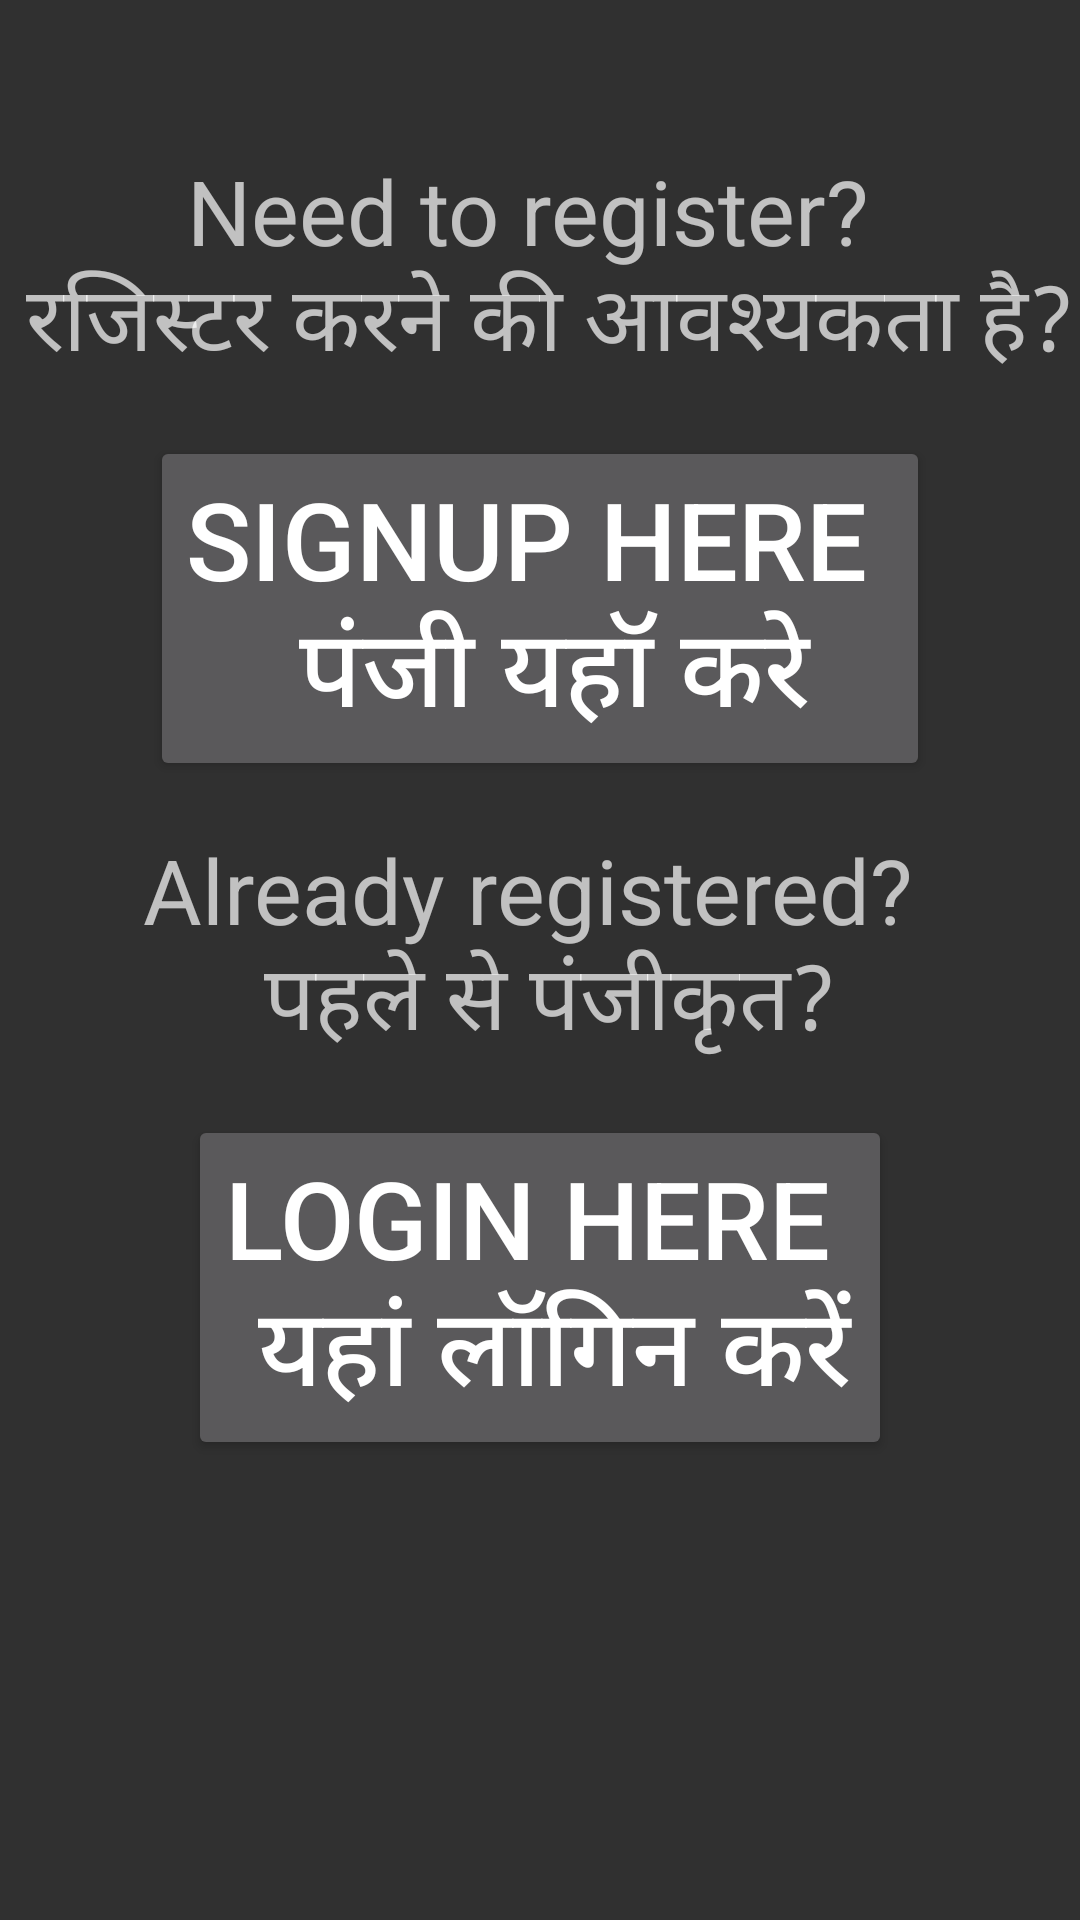

Reconstruct the res/layout file that produces this screen, plus the resources it refers to.
<!-- AndroidManifest.xml: application theme AppTheme -->
<!-- res/layout/activity_decision_page.xml -->
<?xml version="1.0" encoding="utf-8"?>
<RelativeLayout xmlns:android="http://schemas.android.com/apk/res/android"
    xmlns:app="http://schemas.android.com/apk/res-auto"
    xmlns:tools="http://schemas.android.com/tools"
    android:layout_width="match_parent"
    android:layout_height="match_parent"
    tools:context=".DecisionPage">

    <TextView
        android:id="@+id/textView"
        android:layout_width="wrap_content"
        android:layout_height="wrap_content"
        android:layout_marginTop="50dp"
        android:gravity="center"
        android:text="@string/need_to_register_n"
        android:textColor="@color/common_google_signin_btn_text_light_pressed"
        android:textSize="30sp"
        android:layout_centerHorizontal="true"/>

    <Button
        android:id="@+id/signup"
        android:layout_width="wrap_content"
        android:layout_height="wrap_content"
        android:layout_marginTop="16dp"
        android:gravity="center"
        android:onClick="signUp"
        android:text="@string/signup_here_n"
        android:textSize="36sp"
        android:layout_centerHorizontal="true"
        android:layout_below="@id/textView"/>

    <TextView
        android:id="@+id/textView2"
        android:layout_width="wrap_content"
        android:layout_height="wrap_content"
        android:layout_marginTop="16dp"
        android:gravity="center"
        android:text="@string/already_registered_n"
        android:textColor="@color/common_google_signin_btn_text_light_pressed"
        android:textSize="30sp"
        android:layout_centerHorizontal="true"
        android:layout_below="@id/signup"/>

    <Button
        android:id="@+id/login"
        android:layout_width="wrap_content"
        android:layout_height="wrap_content"
        android:layout_marginTop="16dp"
        android:gravity="center"
        android:onClick="login"
        android:text="@string/login_here_n"
        android:textSize="36sp"
        android:layout_centerHorizontal="true"
        android:layout_below="@id/textView2"/>

</RelativeLayout>
<!-- resources referenced by this layout -->
<resources>
  <string name="already_registered_n">Already registered? \n पहले से पंजीकृत?</string>
  <string name="login_here_n">Login here \n यहां लॉगिन करें</string>
  <string name="need_to_register_n">Need to register? \n रजिस्टर करने की आवश्यकता है?</string>
  <string name="signup_here_n">SignUp here \n पंजी यहॉ करे</string>
  <style name="AppTheme" parent="Theme.AppCompat.NoActionBar">
          
          <item name="colorPrimary">@color/colorAccent</item>
          <item name="colorPrimaryDark">#00685F</item>
          <item name="colorAccent">#ECF1F0</item>
      </style>
  <color name="colorAccent">#AE0505</color>
</resources>
